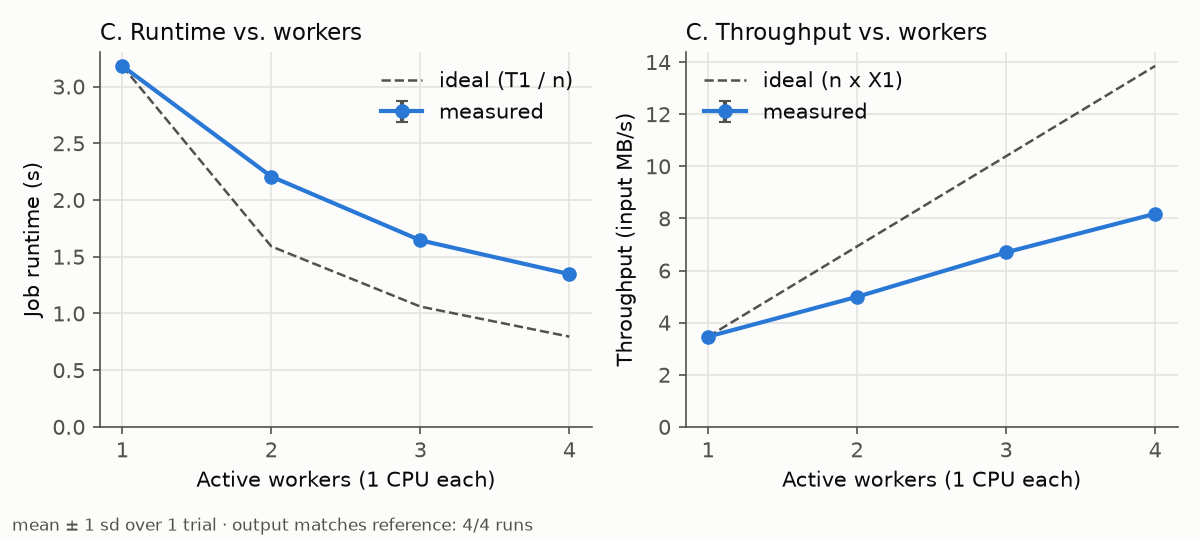

The data file committed next to this chart (first rows):
config, trial, seconds, mb_per_s, intermediate_bytes, reexecutions, backups_launched, backups_won, wasted_seconds, matches, identical, job_id, workers
1-workers, 1, 3.182, 3.463, 7364450, 0, 0, 0, 0, True, True, 43539c4c, 1
2-workers, 1, 2.207, 4.992, 7364450, 0, 0, 0, 0, True, True, 18ac1b5e, 2
3-workers, 1, 1.645, 6.698, 7364450, 0, 0, 0, 0, True, True, 55ca5b8e, 3
4-workers, 1, 1.347, 8.18, 7364450, 0, 0, 0, 0, True, True, c063ab32, 4
